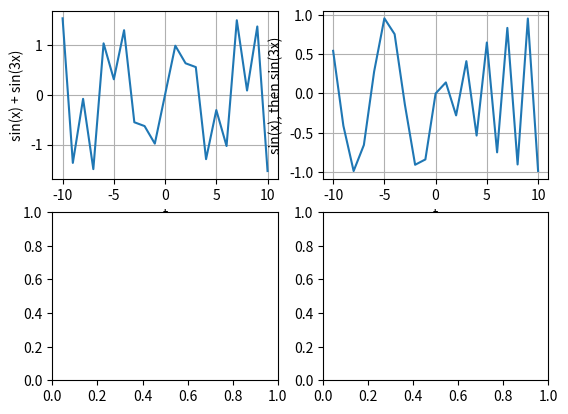

Recreate this plot in Python. (Note: this script raises an exception after producing the figure.)
from math import *
import numpy as np
import matplotlib.pyplot as plt

# sin(x)
def first_func(x):
    return sin(x)


# sin(3x)
def second_func(x):
    return sin(3 * x)

# sin(x) + sin(3x)
def sum_func(x):
    return first_func(x) + second_func(x)

def first_then_second_func(x):
    return second_func(x) if x > 0 else first_func(x)


def furie_func(f, x, omega):
    res = 0

    for i in x:
        res += f(i) / exp(i * omega)
    return res / sqrt(2 * pi)


def show_graphic(y_lst, x_lst, str_y, str_x, ax):
    x = np.array(x_lst)
    y = np.array(y_lst)

    ax.plot(x, y)

    ax.set_ylabel(str_y)
    ax.set_xlabel(str_x)

    ax.grid(True)


if __name__ == '__main__':
    fig, ax = plt.subplots(nrows=2, ncols=2)

    t = [i for i in np.arange(-10, 11)]

    omega = [i for i in np.arange(0, 101)]


    show_graphic([sum_func(i) for i in t], t, 'sin(x) + sin(3x)', 't', ax[0][0])

    show_graphic([first_then_second_func(i) for i in t], t, 'sin(x), then sin(3x)', 't', ax[0][1])

    show_graphic([furie_func(sum_func, t, i) for i in omega], omega, 'FFT1', 'Гц', ax[1][0])

    show_graphic([furie_func(first_then_second_func, t, i) for i in omega], omega, 'FFT2', 'Гц', ax[1][1])

    plt.show()